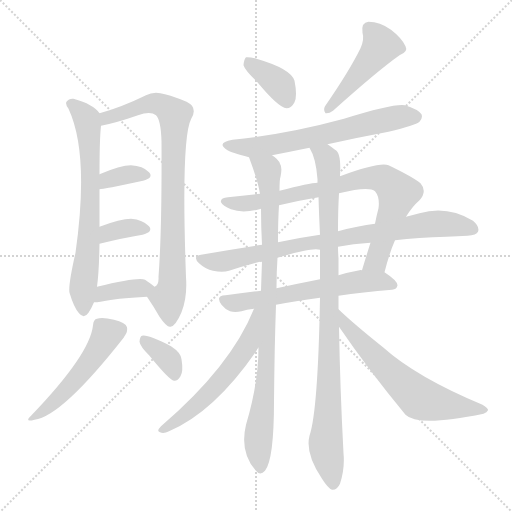
t = 0.00 s
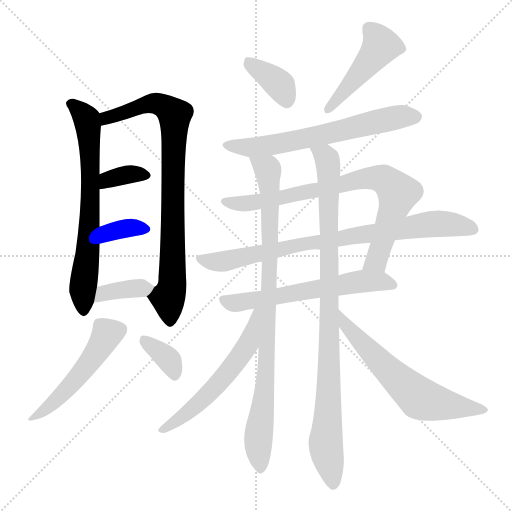
t = 2.50 s
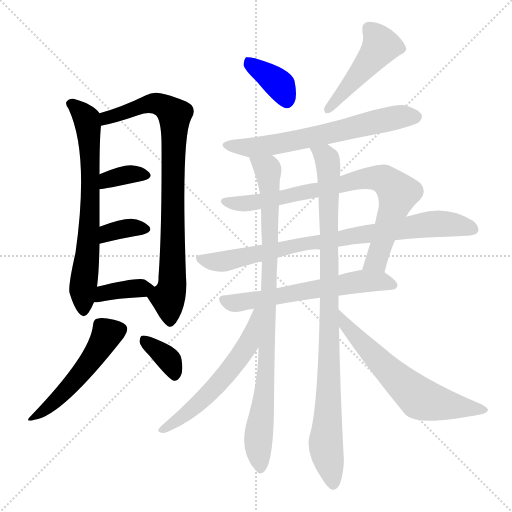
t = 5.00 s
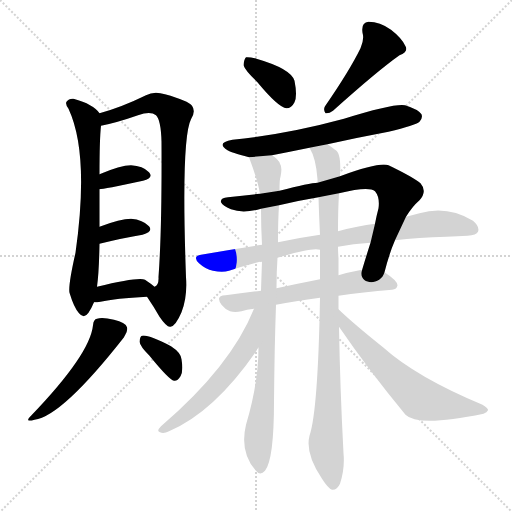
t = 7.50 s
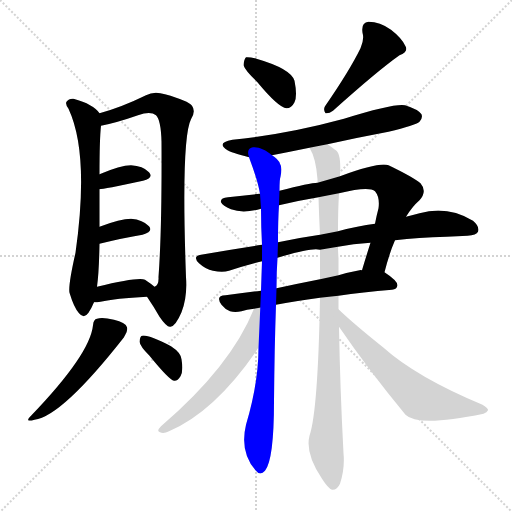
t = 9.99 s
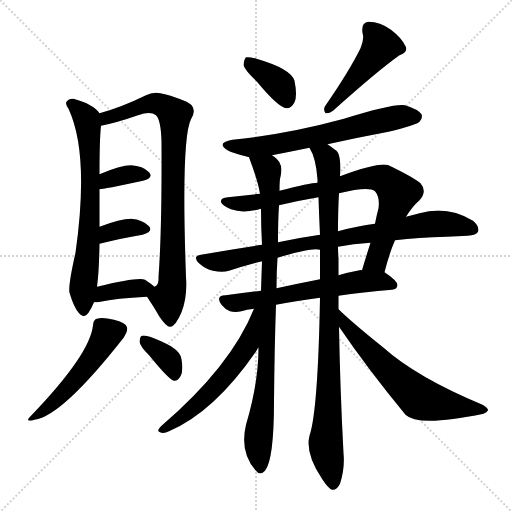
t = 12.49 s

The animated SVG that drew these frames (rendered in a browser with its animation timeline set to each time). Animation: 17 CSS @keyframes rules; one cycle of 12.49 s.

<svg version="1.1" viewBox="0 0 1024 1024" xmlns="http://www.w3.org/2000/svg">
  <g stroke="lightgray" stroke-dasharray="1,1" stroke-width="1" transform="scale(4, 4)">
    <line x1="0" y1="0" x2="256" y2="256"></line>
    <line x1="256" y1="0" x2="0" y2="256"></line>
    <line x1="128" y1="0" x2="128" y2="256"></line>
    <line x1="0" y1="128" x2="256" y2="128"></line>
  </g>
<g transform="scale(1, -1) translate(0, -900)">
   <style type="text/css">
    @keyframes keyframes0 {
      from {
       stroke: blue;
       stroke-dashoffset: 683;
       stroke-width: 128;
       }
       69% {
       animation-timing-function: step-end;
       stroke: blue;
       stroke-dashoffset: 0;
       stroke-width: 128;
       }
       to {
       stroke: black;
       stroke-width: 1024;
       }
       }
       #make-me-a-hanzi-animation-0 {
         animation: keyframes0 0.805827s both;
         animation-delay: 0.000000s;
         animation-timing-function: linear;
       }
    @keyframes keyframes1 {
      from {
       stroke: blue;
       stroke-dashoffset: 830;
       stroke-width: 128;
       }
       73% {
       animation-timing-function: step-end;
       stroke: blue;
       stroke-dashoffset: 0;
       stroke-width: 128;
       }
       to {
       stroke: black;
       stroke-width: 1024;
       }
       }
       #make-me-a-hanzi-animation-1 {
         animation: keyframes1 0.925456s both;
         animation-delay: 0.805827s;
         animation-timing-function: linear;
       }
    @keyframes keyframes2 {
      from {
       stroke: blue;
       stroke-dashoffset: 350;
       stroke-width: 128;
       }
       53% {
       animation-timing-function: step-end;
       stroke: blue;
       stroke-dashoffset: 0;
       stroke-width: 128;
       }
       to {
       stroke: black;
       stroke-width: 1024;
       }
       }
       #make-me-a-hanzi-animation-2 {
         animation: keyframes2 0.534831s both;
         animation-delay: 1.731283s;
         animation-timing-function: linear;
       }
    @keyframes keyframes3 {
      from {
       stroke: blue;
       stroke-dashoffset: 348;
       stroke-width: 128;
       }
       53% {
       animation-timing-function: step-end;
       stroke: blue;
       stroke-dashoffset: 0;
       stroke-width: 128;
       }
       to {
       stroke: black;
       stroke-width: 1024;
       }
       }
       #make-me-a-hanzi-animation-3 {
         animation: keyframes3 0.533203s both;
         animation-delay: 2.266113s;
         animation-timing-function: linear;
       }
    @keyframes keyframes4 {
      from {
       stroke: blue;
       stroke-dashoffset: 369;
       stroke-width: 128;
       }
       55% {
       animation-timing-function: step-end;
       stroke: blue;
       stroke-dashoffset: 0;
       stroke-width: 128;
       }
       to {
       stroke: black;
       stroke-width: 1024;
       }
       }
       #make-me-a-hanzi-animation-4 {
         animation: keyframes4 0.550293s both;
         animation-delay: 2.799316s;
         animation-timing-function: linear;
       }
    @keyframes keyframes5 {
      from {
       stroke: blue;
       stroke-dashoffset: 504;
       stroke-width: 128;
       }
       62% {
       animation-timing-function: step-end;
       stroke: blue;
       stroke-dashoffset: 0;
       stroke-width: 128;
       }
       to {
       stroke: black;
       stroke-width: 1024;
       }
       }
       #make-me-a-hanzi-animation-5 {
         animation: keyframes5 0.660156s both;
         animation-delay: 3.349609s;
         animation-timing-function: linear;
       }
    @keyframes keyframes6 {
      from {
       stroke: blue;
       stroke-dashoffset: 352;
       stroke-width: 128;
       }
       53% {
       animation-timing-function: step-end;
       stroke: blue;
       stroke-dashoffset: 0;
       stroke-width: 128;
       }
       to {
       stroke: black;
       stroke-width: 1024;
       }
       }
       #make-me-a-hanzi-animation-6 {
         animation: keyframes6 0.536458s both;
         animation-delay: 4.009766s;
         animation-timing-function: linear;
       }
    @keyframes keyframes7 {
      from {
       stroke: blue;
       stroke-dashoffset: 371;
       stroke-width: 128;
       }
       55% {
       animation-timing-function: step-end;
       stroke: blue;
       stroke-dashoffset: 0;
       stroke-width: 128;
       }
       to {
       stroke: black;
       stroke-width: 1024;
       }
       }
       #make-me-a-hanzi-animation-7 {
         animation: keyframes7 0.551921s both;
         animation-delay: 4.546224s;
         animation-timing-function: linear;
       }
    @keyframes keyframes8 {
      from {
       stroke: blue;
       stroke-dashoffset: 462;
       stroke-width: 128;
       }
       60% {
       animation-timing-function: step-end;
       stroke: blue;
       stroke-dashoffset: 0;
       stroke-width: 128;
       }
       to {
       stroke: black;
       stroke-width: 1024;
       }
       }
       #make-me-a-hanzi-animation-8 {
         animation: keyframes8 0.625977s both;
         animation-delay: 5.098145s;
         animation-timing-function: linear;
       }
    @keyframes keyframes9 {
      from {
       stroke: blue;
       stroke-dashoffset: 638;
       stroke-width: 128;
       }
       67% {
       animation-timing-function: step-end;
       stroke: blue;
       stroke-dashoffset: 0;
       stroke-width: 128;
       }
       to {
       stroke: black;
       stroke-width: 1024;
       }
       }
       #make-me-a-hanzi-animation-9 {
         animation: keyframes9 0.769206s both;
         animation-delay: 5.724121s;
         animation-timing-function: linear;
       }
    @keyframes keyframes10 {
      from {
       stroke: blue;
       stroke-dashoffset: 785;
       stroke-width: 128;
       }
       72% {
       animation-timing-function: step-end;
       stroke: blue;
       stroke-dashoffset: 0;
       stroke-width: 128;
       }
       to {
       stroke: black;
       stroke-width: 1024;
       }
       }
       #make-me-a-hanzi-animation-10 {
         animation: keyframes10 0.888835s both;
         animation-delay: 6.493327s;
         animation-timing-function: linear;
       }
    @keyframes keyframes11 {
      from {
       stroke: blue;
       stroke-dashoffset: 810;
       stroke-width: 128;
       }
       73% {
       animation-timing-function: step-end;
       stroke: blue;
       stroke-dashoffset: 0;
       stroke-width: 128;
       }
       to {
       stroke: black;
       stroke-width: 1024;
       }
       }
       #make-me-a-hanzi-animation-11 {
         animation: keyframes11 0.909180s both;
         animation-delay: 7.382161s;
         animation-timing-function: linear;
       }
    @keyframes keyframes12 {
      from {
       stroke: blue;
       stroke-dashoffset: 599;
       stroke-width: 128;
       }
       66% {
       animation-timing-function: step-end;
       stroke: blue;
       stroke-dashoffset: 0;
       stroke-width: 128;
       }
       to {
       stroke: black;
       stroke-width: 1024;
       }
       }
       #make-me-a-hanzi-animation-12 {
         animation: keyframes12 0.737467s both;
         animation-delay: 8.291341s;
         animation-timing-function: linear;
       }
    @keyframes keyframes13 {
      from {
       stroke: blue;
       stroke-dashoffset: 889;
       stroke-width: 128;
       }
       74% {
       animation-timing-function: step-end;
       stroke: blue;
       stroke-dashoffset: 0;
       stroke-width: 128;
       }
       to {
       stroke: black;
       stroke-width: 1024;
       }
       }
       #make-me-a-hanzi-animation-13 {
         animation: keyframes13 0.973470s both;
         animation-delay: 9.028809s;
         animation-timing-function: linear;
       }
    @keyframes keyframes14 {
      from {
       stroke: blue;
       stroke-dashoffset: 943;
       stroke-width: 128;
       }
       75% {
       animation-timing-function: step-end;
       stroke: blue;
       stroke-dashoffset: 0;
       stroke-width: 128;
       }
       to {
       stroke: black;
       stroke-width: 1024;
       }
       }
       #make-me-a-hanzi-animation-14 {
         animation: keyframes14 1.017415s both;
         animation-delay: 10.002279s;
         animation-timing-function: linear;
       }
    @keyframes keyframes15 {
      from {
       stroke: blue;
       stroke-dashoffset: 570;
       stroke-width: 128;
       }
       65% {
       animation-timing-function: step-end;
       stroke: blue;
       stroke-dashoffset: 0;
       stroke-width: 128;
       }
       to {
       stroke: black;
       stroke-width: 1024;
       }
       }
       #make-me-a-hanzi-animation-15 {
         animation: keyframes15 0.713867s both;
         animation-delay: 11.019694s;
         animation-timing-function: linear;
       }
    @keyframes keyframes16 {
      from {
       stroke: blue;
       stroke-dashoffset: 623;
       stroke-width: 128;
       }
       67% {
       animation-timing-function: step-end;
       stroke: blue;
       stroke-dashoffset: 0;
       stroke-width: 128;
       }
       to {
       stroke: black;
       stroke-width: 1024;
       }
       }
       #make-me-a-hanzi-animation-16 {
         animation: keyframes16 0.756999s both;
         animation-delay: 11.733561s;
         animation-timing-function: linear;
       }
</style>
<path d="M 199.0 673.5 Q 187.0 691.5 147.0 702.5 Q 138.0 703.5 133.0 696.5 Q 130.0 692.5 137.0 682.5 Q 179.0 592.5 151.0 394.5 Q 136.0 328.5 139.0 314.5 Q 148.0 284.5 158.0 273.5 Q 168.0 261.5 177.0 274.5 Q 183.0 283.5 188.0 295.5 L 194.0 326.5 Q 198.0 354.5 199.0 412.5 L 199.0 446.5 Q 199.0 483.5 199.0 521.5 L 199.0 551.5 Q 199.0 621.5 202.0 648.5 C 204.0 668.5 204.0 668.5 199.0 673.5 Z" fill="lightgray"></path> 
<path d="M 294.0 306.5 Q 307.0 287.5 319.0 266.5 Q 334.0 244.5 341.0 246.5 Q 351.0 247.5 363.0 275.5 Q 375.0 306.5 372.0 345.5 Q 362.0 622.5 382.0 661.5 Q 392.0 677.5 384.0 688.5 Q 377.0 698.5 330.0 711.5 Q 308.0 718.5 292.0 709.5 Q 243.0 685.5 199.0 673.5 C 170.0 664.5 173.0 641.5 202.0 648.5 Q 233.0 654.5 276.0 669.5 Q 301.0 678.5 312.0 669.5 Q 322.0 659.5 323.0 616.5 Q 324.0 441.5 317.0 345.5 Q 318.0 329.5 309.0 326.5 C 296.0 302.5 292.0 310.5 294.0 306.5 Z" fill="lightgray"></path> 
<path d="M 199.0 521.5 Q 206.0 521.5 286.0 538.5 Q 308.0 544.5 298.0 555.5 Q 286.0 568.5 262.0 569.5 Q 241.0 569.5 199.0 551.5 C 171.0 539.5 169.0 518.5 199.0 521.5 Z" fill="lightgray"></path> 
<path d="M 199.0 412.5 Q 248.0 424.5 285.0 430.5 Q 307.0 436.5 298.0 447.5 Q 286.0 460.5 262.0 462.5 Q 241.0 462.5 199.0 446.5 C 171.0 435.5 170.0 405.5 199.0 412.5 Z" fill="lightgray"></path> 
<path d="M 188.0 295.5 Q 194.0 295.5 201.0 296.5 Q 231.0 303.5 294.0 306.5 C 324.0 307.5 331.0 308.5 309.0 326.5 Q 302.0 332.5 290.0 340.5 Q 277.0 346.5 194.0 326.5 C 165.0 319.5 158.0 294.5 188.0 295.5 Z" fill="lightgray"></path> 
<path d="M 186.0 249.5 Q 180.0 191.5 63.0 69.5 Q 47.0 54.5 69.0 60.5 Q 124.0 67.5 248.0 225.5 Q 248.0 226.5 249.0 227.5 Q 256.0 237.5 254.0 245.5 Q 251.0 255.5 228.0 260.5 Q 204.0 266.5 194.0 262.5 Q 187.0 261.5 186.0 249.5 Z" fill="lightgray"></path> 
<path d="M 299.0 188.5 Q 338.0 140.5 348.0 138.5 Q 355.0 137.5 361.0 147.5 Q 367.0 157.5 363.0 181.5 Q 362.0 194.5 342.0 207.5 Q 296.0 231.5 284.0 228.5 Q 280.0 227.5 279.0 216.5 Q 280.0 207.5 299.0 188.5 Z" fill="lightgray"></path> 
<path d="M 514.0 736.5 Q 557.0 684.5 573.0 683.5 Q 583.0 683.5 589.0 695.5 Q 595.0 708.5 589.0 738.5 Q 582.0 762.5 513.0 782.5 Q 498.0 786.5 492.0 785.5 Q 488.0 781.5 487.0 769.5 Q 490.0 759.5 514.0 736.5 Z" fill="lightgray"></path> 
<path d="M 721.0 803.5 Q 699.0 758.5 650.0 687.5 Q 646.0 680.5 651.0 673.5 Q 658.0 672.5 666.0 678.5 Q 754.0 757.5 799.0 789.5 Q 817.0 796.5 811.0 807.5 Q 804.0 823.5 782.0 840.5 Q 760.0 856.5 737.0 856.5 Q 722.0 855.5 725.0 834.5 Q 729.0 821.5 721.0 803.5 Z" fill="lightgray"></path> 
<path d="M 655.0 611.5 Q 713.0 624.5 777.0 636.5 Q 831.0 649.5 839.0 656.5 Q 846.0 663.5 843.0 671.5 Q 836.0 681.5 810.0 689.5 Q 788.0 693.5 688.0 662.5 Q 574.0 631.5 465.0 620.5 Q 431.0 614.5 455.0 599.5 Q 461.0 595.5 498.0 585.5 L 544.0 589.5 Q 580.0 596.5 619.0 604.5 L 655.0 611.5 Z" fill="lightgray"></path> 
<path d="M 769.0 355.5 Q 779.0 394.5 790.0 419.5 L 812.0 466.5 Q 825.0 487.5 839.0 499.5 Q 855.0 517.5 841.0 533.5 Q 825.0 546.5 777.0 569.5 Q 759.0 576.5 680.0 547.5 L 635.0 534.5 Q 620.0 534.5 559.0 518.5 L 520.0 512.5 Q 489.0 509.5 456.0 505.5 Q 440.0 504.5 442.0 495.5 Q 445.0 488.5 462.0 481.5 Q 486.0 472.5 522.0 482.5 L 558.0 489.5 Q 595.0 498.5 637.0 505.5 L 678.0 513.5 Q 738.0 528.5 750.0 517.5 Q 760.0 505.5 757.0 483.5 Q 753.0 468.5 750.0 452.5 L 741.0 414.5 Q 732.0 386.5 724.0 359.5 C 715.0 330.5 761.0 326.5 769.0 355.5 Z" fill="lightgray"></path> 
<path d="M 790.0 419.5 Q 836.0 425.5 893.0 426.5 Q 915.0 427.5 935.0 428.5 Q 953.0 429.5 956.0 436.5 Q 960.0 446.5 946.0 458.5 Q 895.0 489.5 839.0 473.5 Q 826.0 470.5 812.0 466.5 L 750.0 452.5 Q 716.0 448.5 676.0 437.5 L 640.0 430.5 Q 598.0 424.5 556.0 415.5 L 524.0 410.5 Q 464.0 401.5 402.0 390.5 Q 384.0 387.5 398.0 373.5 Q 411.0 361.5 426.0 358.5 Q 445.0 354.5 458.0 358.5 Q 489.0 368.5 524.0 377.5 L 555.0 384.5 Q 624.0 405.5 640.0 400.5 L 676.0 406.5 Q 706.0 412.5 741.0 414.5 L 790.0 419.5 Z" fill="lightgray"></path> 
<path d="M 677.0 308.5 Q 725.0 315.5 784.0 320.5 Q 794.0 321.5 795.0 329.5 Q 795.0 338.5 769.0 355.5 L 724.0 359.5 Q 721.0 360.5 719.0 359.5 Q 697.0 355.5 677.0 349.5 L 640.0 341.5 Q 594.0 332.5 553.0 323.5 L 522.0 318.5 Q 485.0 314.5 451.0 309.5 Q 430.0 308.5 443.0 290.5 Q 450.0 281.5 460.0 277.5 Q 470.0 274.5 483.0 277.5 Q 493.0 281.5 508.0 282.5 L 552.0 290.5 Q 589.0 297.5 640.0 304.5 L 677.0 308.5 Z" fill="lightgray"></path> 
<path d="M 498.0 585.5 Q 516.0 537.5 520.0 512.5 L 522.0 482.5 Q 522.0 446.5 524.0 410.5 L 524.0 377.5 Q 523.0 350.5 522.0 318.5 L 517.0 204.5 Q 517.0 134.5 492.0 50.5 Q 479.0 -3.5 511.0 -40.5 Q 520.0 -52.5 530.0 -41.5 Q 548.0 -19.5 548.0 97.5 Q 549.0 206.5 552.0 290.5 L 553.0 323.5 Q 553.0 356.5 555.0 384.5 L 556.0 415.5 Q 556.0 460.5 558.0 489.5 L 559.0 518.5 Q 559.0 542.5 561.0 546.5 Q 565.0 565.5 560.0 572.5 Q 557.0 581.5 544.0 589.5 C 522.0 609.5 488.0 613.5 498.0 585.5 Z" fill="lightgray"></path> 
<path d="M 677.0 281.5 Q 677.0 294.5 677.0 308.5 L 677.0 349.5 Q 677.0 367.5 677.0 383.5 Q 676.0 395.5 676.0 406.5 L 676.0 437.5 Q 676.0 480.5 678.0 513.5 L 680.0 547.5 Q 683.0 595.5 670.0 600.5 Q 661.0 607.5 655.0 611.5 C 631.0 628.5 607.0 631.5 619.0 604.5 Q 632.0 583.5 635.0 541.5 Q 635.0 538.5 635.0 534.5 L 637.0 505.5 Q 638.0 471.5 640.0 430.5 L 640.0 400.5 Q 640.0 372.5 640.0 341.5 L 640.0 304.5 Q 636.0 78.5 619.0 28.5 Q 610.0 -7.5 644.0 -57.5 Q 656.0 -76.5 664.0 -79.5 Q 674.0 -80.5 680.0 -67.5 Q 690.0 -36.5 687.0 -6.5 Q 680.0 126.5 678.0 246.5 L 677.0 281.5 Z" fill="lightgray"></path> 
<path d="M 508.0 282.5 Q 462.0 167.5 322.0 47.5 Q 312.0 37.5 320.0 35.5 Q 327.0 31.5 338.0 37.5 Q 429.0 76.5 513.0 198.5 Q 514.0 202.5 517.0 204.5 C 580.0 297.5 520.0 310.5 508.0 282.5 Z" fill="lightgray"></path> 
<path d="M 678.0 246.5 Q 736.0 161.5 811.0 70.5 Q 836.0 45.5 967.0 72.5 Q 974.0 75.5 976.0 79.5 Q 977.0 83.5 965.0 90.5 Q 833.0 145.5 766.0 205.5 Q 706.0 253.5 677.0 281.5 C 655.0 302.5 661.0 271.5 678.0 246.5 Z" fill="lightgray"></path> 
      <clipPath id="make-me-a-hanzi-clip-0">
      <path d="M 199.0 673.5 Q 187.0 691.5 147.0 702.5 Q 138.0 703.5 133.0 696.5 Q 130.0 692.5 137.0 682.5 Q 179.0 592.5 151.0 394.5 Q 136.0 328.5 139.0 314.5 Q 148.0 284.5 158.0 273.5 Q 168.0 261.5 177.0 274.5 Q 183.0 283.5 188.0 295.5 L 194.0 326.5 Q 198.0 354.5 199.0 412.5 L 199.0 446.5 Q 199.0 483.5 199.0 521.5 L 199.0 551.5 Q 199.0 621.5 202.0 648.5 C 204.0 668.5 204.0 668.5 199.0 673.5 Z" fill="lightgray"></path>
      </clipPath>
      <path clip-path="url(#make-me-a-hanzi-clip-0)" d="M 143.0 691.5 L 173.0 661.5 L 181.0 579.5 L 180.0 468.5 L 165.0 319.5 L 167.0 278.5 " fill="none" id="make-me-a-hanzi-animation-0" stroke-dasharray="555 1110" stroke-linecap="round"></path>

      <clipPath id="make-me-a-hanzi-clip-1">
      <path d="M 294.0 306.5 Q 307.0 287.5 319.0 266.5 Q 334.0 244.5 341.0 246.5 Q 351.0 247.5 363.0 275.5 Q 375.0 306.5 372.0 345.5 Q 362.0 622.5 382.0 661.5 Q 392.0 677.5 384.0 688.5 Q 377.0 698.5 330.0 711.5 Q 308.0 718.5 292.0 709.5 Q 243.0 685.5 199.0 673.5 C 170.0 664.5 173.0 641.5 202.0 648.5 Q 233.0 654.5 276.0 669.5 Q 301.0 678.5 312.0 669.5 Q 322.0 659.5 323.0 616.5 Q 324.0 441.5 317.0 345.5 Q 318.0 329.5 309.0 326.5 C 296.0 302.5 292.0 310.5 294.0 306.5 Z" fill="lightgray"></path>
      </clipPath>
      <path clip-path="url(#make-me-a-hanzi-clip-1)" d="M 207.0 655.5 L 213.0 664.5 L 304.0 693.5 L 334.0 685.5 L 349.0 670.5 L 347.0 384.5 L 344.0 324.5 L 337.0 302.5 L 340.0 256.5 " fill="none" id="make-me-a-hanzi-animation-1" stroke-dasharray="702 1404" stroke-linecap="round"></path>

      <clipPath id="make-me-a-hanzi-clip-2">
      <path d="M 199.0 521.5 Q 206.0 521.5 286.0 538.5 Q 308.0 544.5 298.0 555.5 Q 286.0 568.5 262.0 569.5 Q 241.0 569.5 199.0 551.5 C 171.0 539.5 169.0 518.5 199.0 521.5 Z" fill="lightgray"></path>
      </clipPath>
      <path clip-path="url(#make-me-a-hanzi-clip-2)" d="M 200.0 529.5 L 240.0 547.5 L 290.0 548.5 " fill="none" id="make-me-a-hanzi-animation-2" stroke-dasharray="222 444" stroke-linecap="round"></path>

      <clipPath id="make-me-a-hanzi-clip-3">
      <path d="M 199.0 412.5 Q 248.0 424.5 285.0 430.5 Q 307.0 436.5 298.0 447.5 Q 286.0 460.5 262.0 462.5 Q 241.0 462.5 199.0 446.5 C 171.0 435.5 170.0 405.5 199.0 412.5 Z" fill="lightgray"></path>
      </clipPath>
      <path clip-path="url(#make-me-a-hanzi-clip-3)" d="M 206.0 418.5 L 211.0 429.5 L 227.0 438.5 L 267.0 445.5 L 288.0 441.5 " fill="none" id="make-me-a-hanzi-animation-3" stroke-dasharray="220 440" stroke-linecap="round"></path>

      <clipPath id="make-me-a-hanzi-clip-4">
      <path d="M 188.0 295.5 Q 194.0 295.5 201.0 296.5 Q 231.0 303.5 294.0 306.5 C 324.0 307.5 331.0 308.5 309.0 326.5 Q 302.0 332.5 290.0 340.5 Q 277.0 346.5 194.0 326.5 C 165.0 319.5 158.0 294.5 188.0 295.5 Z" fill="lightgray"></path>
      </clipPath>
      <path clip-path="url(#make-me-a-hanzi-clip-4)" d="M 194.0 302.5 L 208.0 315.5 L 301.0 324.5 " fill="none" id="make-me-a-hanzi-animation-4" stroke-dasharray="241 482" stroke-linecap="round"></path>

      <clipPath id="make-me-a-hanzi-clip-5">
      <path d="M 186.0 249.5 Q 180.0 191.5 63.0 69.5 Q 47.0 54.5 69.0 60.5 Q 124.0 67.5 248.0 225.5 Q 248.0 226.5 249.0 227.5 Q 256.0 237.5 254.0 245.5 Q 251.0 255.5 228.0 260.5 Q 204.0 266.5 194.0 262.5 Q 187.0 261.5 186.0 249.5 Z" fill="lightgray"></path>
      </clipPath>
      <path clip-path="url(#make-me-a-hanzi-clip-5)" d="M 241.0 241.5 L 215.0 232.5 L 146.0 134.5 L 107.0 94.5 L 71.0 68.5 " fill="none" id="make-me-a-hanzi-animation-5" stroke-dasharray="376 752" stroke-linecap="round"></path>

      <clipPath id="make-me-a-hanzi-clip-6">
      <path d="M 299.0 188.5 Q 338.0 140.5 348.0 138.5 Q 355.0 137.5 361.0 147.5 Q 367.0 157.5 363.0 181.5 Q 362.0 194.5 342.0 207.5 Q 296.0 231.5 284.0 228.5 Q 280.0 227.5 279.0 216.5 Q 280.0 207.5 299.0 188.5 Z" fill="lightgray"></path>
      </clipPath>
      <path clip-path="url(#make-me-a-hanzi-clip-6)" d="M 288.0 219.5 L 339.0 178.5 L 350.0 149.5 " fill="none" id="make-me-a-hanzi-animation-6" stroke-dasharray="224 448" stroke-linecap="round"></path>

      <clipPath id="make-me-a-hanzi-clip-7">
      <path d="M 514.0 736.5 Q 557.0 684.5 573.0 683.5 Q 583.0 683.5 589.0 695.5 Q 595.0 708.5 589.0 738.5 Q 582.0 762.5 513.0 782.5 Q 498.0 786.5 492.0 785.5 Q 488.0 781.5 487.0 769.5 Q 490.0 759.5 514.0 736.5 Z" fill="lightgray"></path>
      </clipPath>
      <path clip-path="url(#make-me-a-hanzi-clip-7)" d="M 496.0 779.5 L 556.0 733.5 L 573.0 697.5 " fill="none" id="make-me-a-hanzi-animation-7" stroke-dasharray="243 486" stroke-linecap="round"></path>

      <clipPath id="make-me-a-hanzi-clip-8">
      <path d="M 721.0 803.5 Q 699.0 758.5 650.0 687.5 Q 646.0 680.5 651.0 673.5 Q 658.0 672.5 666.0 678.5 Q 754.0 757.5 799.0 789.5 Q 817.0 796.5 811.0 807.5 Q 804.0 823.5 782.0 840.5 Q 760.0 856.5 737.0 856.5 Q 722.0 855.5 725.0 834.5 Q 729.0 821.5 721.0 803.5 Z" fill="lightgray"></path>
      </clipPath>
      <path clip-path="url(#make-me-a-hanzi-clip-8)" d="M 739.0 841.5 L 762.0 808.5 L 657.0 680.5 " fill="none" id="make-me-a-hanzi-animation-8" stroke-dasharray="334 668" stroke-linecap="round"></path>

      <clipPath id="make-me-a-hanzi-clip-9">
      <path d="M 655.0 611.5 Q 713.0 624.5 777.0 636.5 Q 831.0 649.5 839.0 656.5 Q 846.0 663.5 843.0 671.5 Q 836.0 681.5 810.0 689.5 Q 788.0 693.5 688.0 662.5 Q 574.0 631.5 465.0 620.5 Q 431.0 614.5 455.0 599.5 Q 461.0 595.5 498.0 585.5 L 544.0 589.5 Q 580.0 596.5 619.0 604.5 L 655.0 611.5 Z" fill="lightgray"></path>
      </clipPath>
      <path clip-path="url(#make-me-a-hanzi-clip-9)" d="M 457.0 611.5 L 489.0 605.5 L 547.0 610.5 L 792.0 665.5 L 832.0 666.5 " fill="none" id="make-me-a-hanzi-animation-9" stroke-dasharray="510 1020" stroke-linecap="round"></path>

      <clipPath id="make-me-a-hanzi-clip-10">
      <path d="M 769.0 355.5 Q 779.0 394.5 790.0 419.5 L 812.0 466.5 Q 825.0 487.5 839.0 499.5 Q 855.0 517.5 841.0 533.5 Q 825.0 546.5 777.0 569.5 Q 759.0 576.5 680.0 547.5 L 635.0 534.5 Q 620.0 534.5 559.0 518.5 L 520.0 512.5 Q 489.0 509.5 456.0 505.5 Q 440.0 504.5 442.0 495.5 Q 445.0 488.5 462.0 481.5 Q 486.0 472.5 522.0 482.5 L 558.0 489.5 Q 595.0 498.5 637.0 505.5 L 678.0 513.5 Q 738.0 528.5 750.0 517.5 Q 760.0 505.5 757.0 483.5 Q 753.0 468.5 750.0 452.5 L 741.0 414.5 Q 732.0 386.5 724.0 359.5 C 715.0 330.5 761.0 326.5 769.0 355.5 Z" fill="lightgray"></path>
      </clipPath>
      <path clip-path="url(#make-me-a-hanzi-clip-10)" d="M 450.0 496.5 L 496.0 492.5 L 655.0 523.5 L 716.0 541.5 L 768.0 541.5 L 787.0 525.5 L 795.0 509.5 L 753.0 378.5 L 732.0 364.5 " fill="none" id="make-me-a-hanzi-animation-10" stroke-dasharray="657 1314" stroke-linecap="round"></path>

      <clipPath id="make-me-a-hanzi-clip-11">
      <path d="M 790.0 419.5 Q 836.0 425.5 893.0 426.5 Q 915.0 427.5 935.0 428.5 Q 953.0 429.5 956.0 436.5 Q 960.0 446.5 946.0 458.5 Q 895.0 489.5 839.0 473.5 Q 826.0 470.5 812.0 466.5 L 750.0 452.5 Q 716.0 448.5 676.0 437.5 L 640.0 430.5 Q 598.0 424.5 556.0 415.5 L 524.0 410.5 Q 464.0 401.5 402.0 390.5 Q 384.0 387.5 398.0 373.5 Q 411.0 361.5 426.0 358.5 Q 445.0 354.5 458.0 358.5 Q 489.0 368.5 524.0 377.5 L 555.0 384.5 Q 624.0 405.5 640.0 400.5 L 676.0 406.5 Q 706.0 412.5 741.0 414.5 L 790.0 419.5 Z" fill="lightgray"></path>
      </clipPath>
      <path clip-path="url(#make-me-a-hanzi-clip-11)" d="M 400.0 381.5 L 450.0 377.5 L 593.0 410.5 L 866.0 452.5 L 946.0 441.5 " fill="none" id="make-me-a-hanzi-animation-11" stroke-dasharray="682 1364" stroke-linecap="round"></path>

      <clipPath id="make-me-a-hanzi-clip-12">
      <path d="M 677.0 308.5 Q 725.0 315.5 784.0 320.5 Q 794.0 321.5 795.0 329.5 Q 795.0 338.5 769.0 355.5 L 724.0 359.5 Q 721.0 360.5 719.0 359.5 Q 697.0 355.5 677.0 349.5 L 640.0 341.5 Q 594.0 332.5 553.0 323.5 L 522.0 318.5 Q 485.0 314.5 451.0 309.5 Q 430.0 308.5 443.0 290.5 Q 450.0 281.5 460.0 277.5 Q 470.0 274.5 483.0 277.5 Q 493.0 281.5 508.0 282.5 L 552.0 290.5 Q 589.0 297.5 640.0 304.5 L 677.0 308.5 Z" fill="lightgray"></path>
      </clipPath>
      <path clip-path="url(#make-me-a-hanzi-clip-12)" d="M 448.0 299.5 L 484.0 295.5 L 716.0 336.5 L 767.0 337.5 L 786.0 329.5 " fill="none" id="make-me-a-hanzi-animation-12" stroke-dasharray="471 942" stroke-linecap="round"></path>

      <clipPath id="make-me-a-hanzi-clip-13">
      <path d="M 498.0 585.5 Q 516.0 537.5 520.0 512.5 L 522.0 482.5 Q 522.0 446.5 524.0 410.5 L 524.0 377.5 Q 523.0 350.5 522.0 318.5 L 517.0 204.5 Q 517.0 134.5 492.0 50.5 Q 479.0 -3.5 511.0 -40.5 Q 520.0 -52.5 530.0 -41.5 Q 548.0 -19.5 548.0 97.5 Q 549.0 206.5 552.0 290.5 L 553.0 323.5 Q 553.0 356.5 555.0 384.5 L 556.0 415.5 Q 556.0 460.5 558.0 489.5 L 559.0 518.5 Q 559.0 542.5 561.0 546.5 Q 565.0 565.5 560.0 572.5 Q 557.0 581.5 544.0 589.5 C 522.0 609.5 488.0 613.5 498.0 585.5 Z" fill="lightgray"></path>
      </clipPath>
      <path clip-path="url(#make-me-a-hanzi-clip-13)" d="M 506.0 578.5 L 535.0 561.5 L 540.0 511.5 L 535.0 229.5 L 516.0 11.5 L 521.0 -36.5 " fill="none" id="make-me-a-hanzi-animation-13" stroke-dasharray="761 1522" stroke-linecap="round"></path>

      <clipPath id="make-me-a-hanzi-clip-14">
      <path d="M 677.0 281.5 Q 677.0 294.5 677.0 308.5 L 677.0 349.5 Q 677.0 367.5 677.0 383.5 Q 676.0 395.5 676.0 406.5 L 676.0 437.5 Q 676.0 480.5 678.0 513.5 L 680.0 547.5 Q 683.0 595.5 670.0 600.5 Q 661.0 607.5 655.0 611.5 C 631.0 628.5 607.0 631.5 619.0 604.5 Q 632.0 583.5 635.0 541.5 Q 635.0 538.5 635.0 534.5 L 637.0 505.5 Q 638.0 471.5 640.0 430.5 L 640.0 400.5 Q 640.0 372.5 640.0 341.5 L 640.0 304.5 Q 636.0 78.5 619.0 28.5 Q 610.0 -7.5 644.0 -57.5 Q 656.0 -76.5 664.0 -79.5 Q 674.0 -80.5 680.0 -67.5 Q 690.0 -36.5 687.0 -6.5 Q 680.0 126.5 678.0 246.5 L 677.0 281.5 Z" fill="lightgray"></path>
      </clipPath>
      <path clip-path="url(#make-me-a-hanzi-clip-14)" d="M 626.0 602.5 L 650.0 587.5 L 658.0 558.5 L 659.0 192.5 L 651.0 11.5 L 666.0 -68.5 " fill="none" id="make-me-a-hanzi-animation-14" stroke-dasharray="815 1630" stroke-linecap="round"></path>

      <clipPath id="make-me-a-hanzi-clip-15">
      <path d="M 508.0 282.5 Q 462.0 167.5 322.0 47.5 Q 312.0 37.5 320.0 35.5 Q 327.0 31.5 338.0 37.5 Q 429.0 76.5 513.0 198.5 Q 514.0 202.5 517.0 204.5 C 580.0 297.5 520.0 310.5 508.0 282.5 Z" fill="lightgray"></path>
      </clipPath>
      <path clip-path="url(#make-me-a-hanzi-clip-15)" d="M 515.0 278.5 L 497.0 212.5 L 459.0 158.5 L 405.0 99.5 L 325.0 40.5 " fill="none" id="make-me-a-hanzi-animation-15" stroke-dasharray="442 884" stroke-linecap="round"></path>

      <clipPath id="make-me-a-hanzi-clip-16">
      <path d="M 678.0 246.5 Q 736.0 161.5 811.0 70.5 Q 836.0 45.5 967.0 72.5 Q 974.0 75.5 976.0 79.5 Q 977.0 83.5 965.0 90.5 Q 833.0 145.5 766.0 205.5 Q 706.0 253.5 677.0 281.5 C 655.0 302.5 661.0 271.5 678.0 246.5 Z" fill="lightgray"></path>
      </clipPath>
      <path clip-path="url(#make-me-a-hanzi-clip-16)" d="M 679.0 275.5 L 693.0 247.5 L 723.0 214.5 L 840.0 102.5 L 927.0 83.5 L 967.0 81.5 " fill="none" id="make-me-a-hanzi-animation-16" stroke-dasharray="495 990" stroke-linecap="round"></path>

</g>
</svg>
